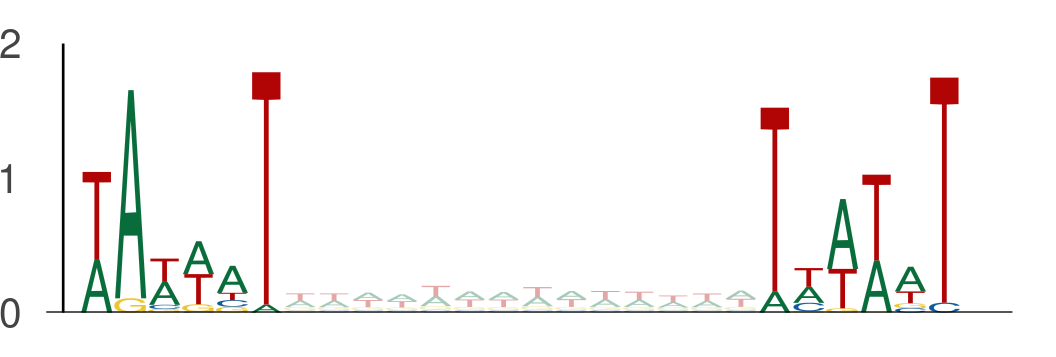

The file beside this chart, header and first rows:
seq_index, start_position, end_position, is_reversed_complement
4985, 111, 117, 0
4985, 131, 137, 0
4985, 63, 69, 0
4985, 83, 89, 0
4985, 123, 129, 0
4985, 143, 149, 0
4985, 15, 21, 0
4985, 35, 41, 0
2287, 120, 126, 0
2287, 140, 146, 0
2875, 61, 67, 0
2875, 81, 87, 0
2875, 83, 89, 0
2875, 103, 109, 0
686, 104, 110, 0
686, 124, 130, 0
3219, 111, 117, 0
3219, 131, 137, 0
550, 77, 83, 0
550, 97, 103, 0
5434, 110, 116, 0
5434, 130, 136, 0
3297, 113, 119, 0
3297, 133, 139, 0
4583, 61, 67, 0
4583, 81, 87, 0
4583, 18, 24, 0
4583, 38, 44, 0
4583, 95, 101, 0
4583, 115, 121, 0
4583, 112, 118, 0
4583, 132, 138, 0
729, 70, 76, 0
729, 90, 96, 0
3761, 64, 70, 0
3761, 84, 90, 0
4737, 116, 122, 0
4737, 136, 142, 0
4737, 62, 68, 0
4737, 82, 88, 0
4737, 17, 23, 0
4737, 37, 43, 0
4737, 77, 83, 0
4737, 97, 103, 0
4737, 82, 88, 0
4737, 102, 108, 0
4737, 88, 94, 0
4737, 108, 114, 0
365, 67, 73, 0
365, 87, 93, 0
78, 96, 102, 0
78, 116, 122, 0
3650, 27, 33, 0
3650, 47, 53, 0
3650, 48, 54, 0
3650, 68, 74, 0
5377, 26, 32, 0
5377, 46, 52, 0
5034, 92, 98, 0
5034, 112, 118, 0
... 4,072 more rows
